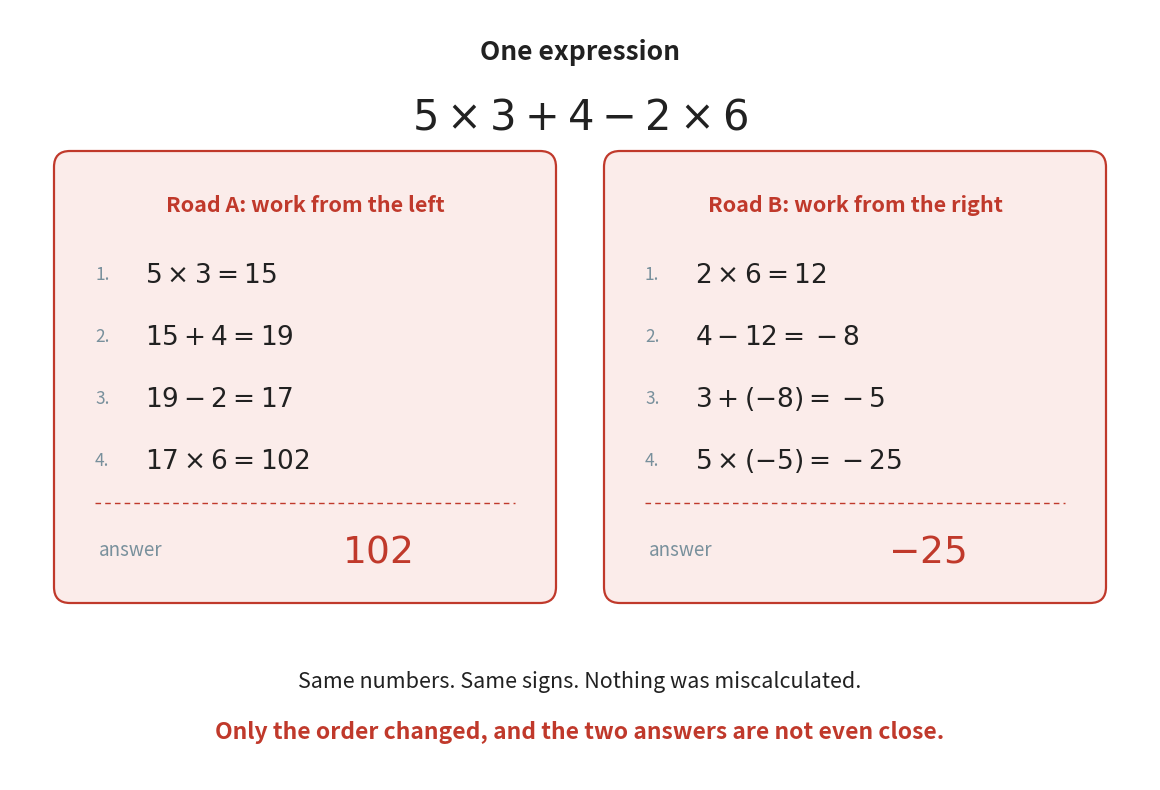

Write the Python code that produced this figure. (Note: this script raises an exception after producing the figure.)
"""Figure 1 - one expression, two roads, two different answers.

This is the problem the whole chapter exists to solve. The same four
operations are worked in two sensible-looking orders and the results are
nowhere near each other, so "just start somewhere" cannot be the rule.

Both roads are drawn in red, because both of them are wrong. The point of
the picture is not that one road beats the other. It is that a rule has to
come from outside the expression.
Run with:  python figures/fig_01_two_answers.py
"""

import matplotlib
matplotlib.use("Agg")                          # no window, just a file
import matplotlib.pyplot as plt
from matplotlib.patches import FancyBboxPatch
from pathlib import Path

RED = "#C0392B"
GREY = "#78909C"
INK = "#212121"

W, H = 11.4, 7.7
fig, ax = plt.subplots(figsize=(W, H))
ax.set_position([0, 0, 1, 1])                  # 1 unit on the axes = 1 inch
ax.axis("off")
ax.set_xlim(0, W)
ax.set_ylim(0, H)

# ---- the expression both roads start from -------------------------------
ax.text(W / 2, H - 0.42, "One expression",
        ha="center", va="center", fontsize=19, color=INK, fontweight="bold")
ax.text(W / 2, H - 1.08, r"$5 \times 3 + 4 - 2 \times 6$",
        ha="center", va="center", fontsize=30, color=INK)

# ---- the two columns ----------------------------------------------------
COLS = (2.95, 8.45)                            # middle of the left / right column
TOP = H - 1.95                                 # where the first step line sits
STEP = 0.62                                    # gap between two step lines

ROADS = [
    ("Road A: work from the left",
     [r"$5 \times 3 = 15$",
      r"$15 + 4 = 19$",
      r"$19 - 2 = 17$",
      r"$17 \times 6 = 102$"],
     r"$102$"),
    ("Road B: work from the right",
     [r"$2 \times 6 = 12$",
      r"$4 - 12 = -8$",
      r"$3 + (-8) = -5$",
      r"$5 \times (-5) = -25$"],
     r"$-25$"),
]

for cx, (title, steps, answer) in zip(COLS, ROADS):
    # the pale panel that holds one road
    ax.add_patch(FancyBboxPatch((cx - 2.45, TOP - 3.92), 4.90, 4.40,
                                boxstyle="round,pad=0.06,rounding_size=0.16",
                                facecolor="#FBECEA", edgecolor=RED, linewidth=1.6))
    ax.text(cx, TOP, title, ha="center", va="center",
            fontsize=15.5, color=RED, fontweight="bold")
    for i, s in enumerate(steps):
        y = TOP - 0.70 - i * STEP
        # the small step number, kept quiet so the sum itself reads first
        ax.text(cx - 2.10, y, f"{i + 1}.", ha="left", va="center",
                fontsize=12.5, color=GREY)
        ax.text(cx - 1.60, y, s, ha="left", va="center",
                fontsize=19, color=INK)
    # the answer, on its own line below a dividing rule inside the panel.
    # the word and the number share the line, so neither sits on the rule
    ax.plot([cx - 2.10, cx + 2.10], [TOP - 2.98, TOP - 2.98],
            color=RED, linewidth=1.0, linestyle=(0, (4, 3)))
    ax.text(cx - 2.06, TOP - 3.46, "answer", ha="left", va="center",
            fontsize=13.5, color=GREY)
    ax.text(cx + 0.72, TOP - 3.46, answer, ha="center", va="center",
            fontsize=27, color=RED, fontweight="bold")

# ---- the closing sentence ----------------------------------------------
ax.text(W / 2, 0.98,
        "Same numbers. Same signs. Nothing was miscalculated.",
        ha="center", va="center", fontsize=15.5, color=INK)
ax.text(W / 2, 0.48,
        "Only the order changed, and the two answers are not even close.",
        ha="center", va="center", fontsize=16.5, color=RED, fontweight="bold")

out = Path(__file__).resolve().parent.parent / "assets" / "fig_01_two_answers.png"
fig.savefig(out, dpi=200, bbox_inches="tight")
print("saved:", out)
